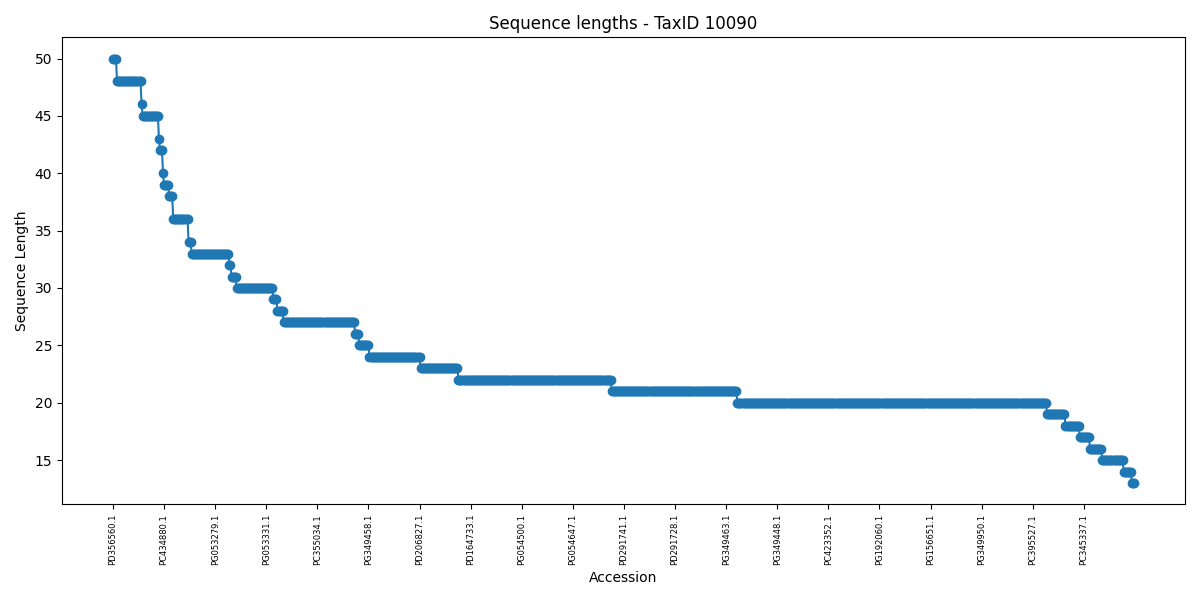

Data behind this chart, as committed beside it:
accession, length, description
PD356560.1, 50, JP 2022525017-A/54: COMPOSITIONS AND MET…
PD356559.1, 50, JP 2022525017-A/53: COMPOSITIONS AND MET…
PG181406.1, 50, JP 2023500896-A/30: A MURINE MODEL OF FE…
PG181407.1, 50, JP 2023500896-A/31: A MURINE MODEL OF FE…
PC355052.1, 48, JP 2021518132-A/27: GIPR Antibody and GL…
PC355054.1, 48, JP 2021518132-A/29: GIPR Antibody and GL…
PG053285.1, 48, JP 2022540918-A/11: FUSION PROTEIN OF ET…
PC371199.1, 48, JP 2021521201-A/9: Antibodies
PC401767.1, 48, JP 2021524032-A/6: BINDING PROTEINS AND …
PG057244.1, 48, JP 2022542808-A/46: Caninized Antibodies…
PC420563.1, 48, JP 2021526833-A/19: APJ ANTIBODY, FUSION…
PC420556.1, 48, JP 2021526833-A/12: APJ ANTIBODY, FUSION…
PG053330.1, 48, JP 2022540918-A/56: FUSION PROTEIN OF ET…
PC434879.1, 48, JP 2021534811-A/4: ANTI-HER3 ANTIBODY AN…
PG110183.1, 48, JP 2022549172-A/27: GIPR ANTIBODY AND FU…
PG110185.1, 48, JP 2022549172-A/29: GIPR ANTIBODY AND FU…
PG053284.1, 48, JP 2022540918-A/10: FUSION PROTEIN OF ET…
PG053286.1, 48, JP 2022540918-A/12: FUSION PROTEIN OF ET…
PG053320.1, 48, JP 2022540918-A/46: FUSION PROTEIN OF ET…
PC420568.1, 48, JP 2021526833-A/24: APJ ANTIBODY, FUSION…
PC420548.1, 48, JP 2021526833-A/4: APJ ANTIBODY, FUSION …
PG053329.1, 48, JP 2022540918-A/55: FUSION PROTEIN OF ET…
PC420551.1, 48, JP 2021526833-A/7: APJ ANTIBODY, FUSION …
PC420554.1, 48, JP 2021526833-A/10: APJ ANTIBODY, FUSION…
PC420571.1, 48, JP 2021526833-A/27: APJ ANTIBODY, FUSION…
PC401771.1, 48, JP 2021524032-A/10: BINDING PROTEINS AND…
PC434881.1, 48, JP 2021534811-A/6: ANTI-HER3 ANTIBODY AN…
PC420566.1, 48, JP 2021526833-A/22: APJ ANTIBODY, FUSION…
PD154255.1, 46, JP 2022512892-A/42: METHODS AND COMPOSIT…
PG110166.1, 45, JP 2022549172-A/10: GIPR ANTIBODY AND FU…
PG321229.1, 45, JP 2023513458-A/19: CHIMERIC ANTIGEN REC…
PG239000.1, 45, JP 2023506925-A/5: BISPECIFIC CANINIZED …
PG110169.1, 45, JP 2022549172-A/13: GIPR ANTIBODY AND FU…
PC461192.1, 45, JP 2021536245-A/19: METHODS AND COMPOSIT…
PG110160.1, 45, JP 2022549172-A/4: GIPR ANTIBODY AND FUS…
PC355029.1, 45, JP 2021518132-A/4: GIPR Antibody and GLP…
PG087113.1, 45, JP 2022549495-A/6: COMBINATION ANTI-CD30…
PC355038.1, 45, JP 2021518132-A/13: GIPR Antibody and GL…
PG078699.1, 45, JP 2022546101-A/19: METHODS AND COMPOSIT…
PC493688.1, 45, JP 2022502508-A/6: METHODS OF TREATING P…
PC355044.1, 45, JP 2021518132-A/19: GIPR Antibody and GL…
PC355096.1, 45, JP 2021518397-A/6: USE OF ANTIBODY DRUG …
PG110175.1, 45, JP 2022549172-A/19: GIPR ANTIBODY AND FU…
PC355035.1, 45, JP 2021518132-A/10: GIPR Antibody and GL…
PG053336.1, 45, JP 2022540918-A/62: FUSION PROTEIN OF ET…
PD154250.1, 43, JP 2022512892-A/37: METHODS AND COMPOSIT…
PD152660.1, 42, JP 2022505173-A/81: Compositions and Met…
PD154253.1, 42, JP 2022512892-A/40: METHODS AND COMPOSIT…
PD154252.1, 42, JP 2022512892-A/39: METHODS AND COMPOSIT…
PD152582.1, 40, JP 2022505173-A/3: Compositions and Meth…
PC434880.1, 39, JP 2021534811-A/5: ANTI-HER3 ANTIBODY AN…
PG053280.1, 39, JP 2022540918-A/6: FUSION PROTEIN OF ETA…
PC345632.1, 39, JP 2021513345-A/1: Antibody against the …
PC355045.1, 39, JP 2021518132-A/20: GIPR Antibody and GL…
PG110176.1, 39, JP 2022549172-A/20: GIPR ANTIBODY AND FU…
PC357233.1, 38, JP 2021512646-A/12: Structural domains o…
PG062744.1, 38, JP 2022544401-A/10: TGF-Beta Trap
PD152284.1, 38, JP 2022505139-A/55: GENOME EDITING METHO…
PD152285.1, 38, JP 2022505139-A/56: GENOME EDITING METHO…
PG057250.1, 36, JP 2022542808-A/52: Caninized Antibodies…
... 940 more rows
